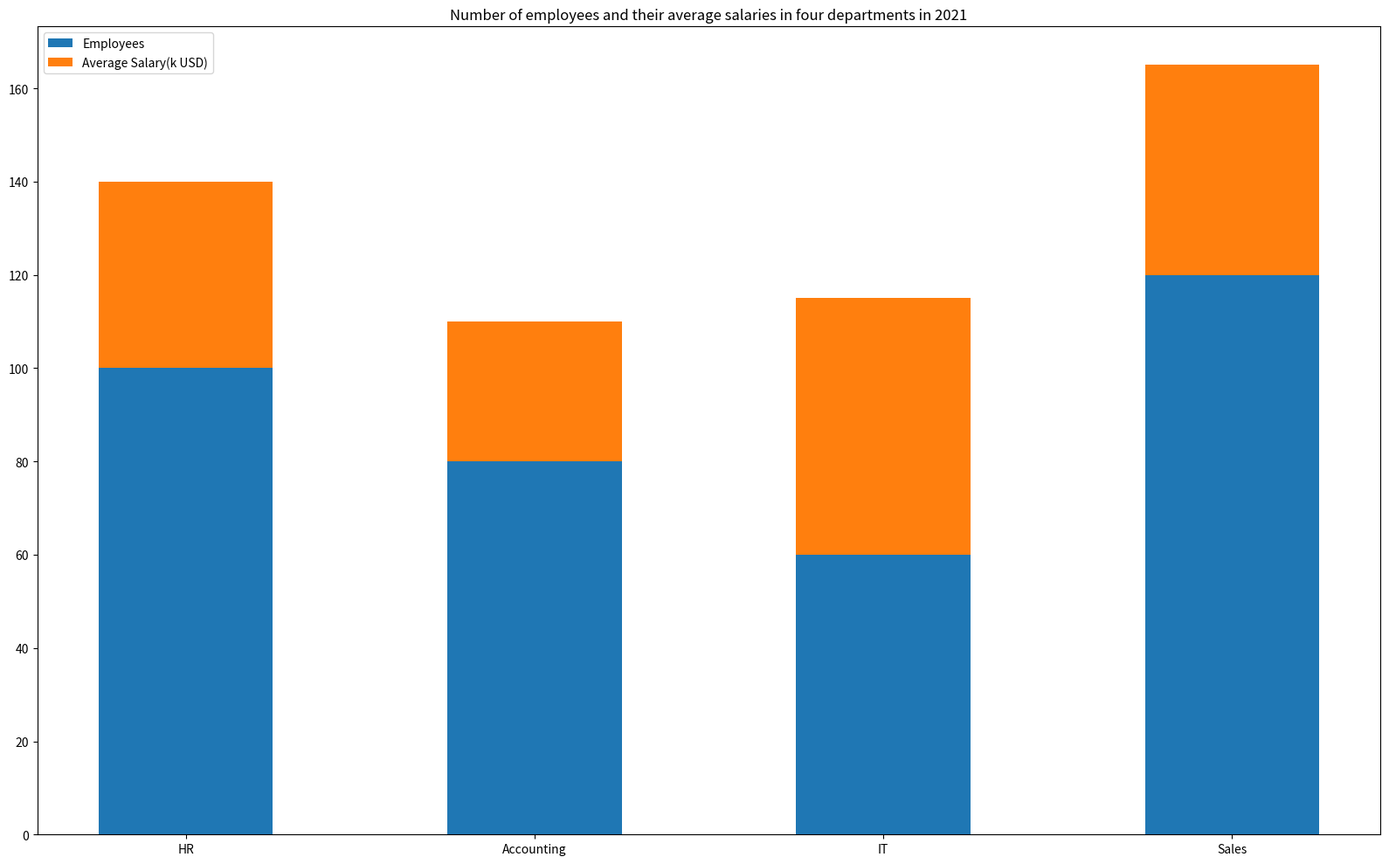

Here is the Python script that generated this plot:

import matplotlib.pyplot as plt
import numpy as np

# Create figure
fig = plt.figure(figsize=(16, 10))

# Data
department = ['HR', 'Accounting', 'IT', 'Sales']
employees = [100, 80, 60, 120]
average_salary = [40, 30, 55, 45]

# Plot
ax = fig.add_subplot(111)
ax.bar(department, employees, bottom=0, width=0.5, label='Employees')
ax.bar(department, average_salary, bottom=employees, width=0.5, label='Average Salary(k USD)')
ax.set_title('Number of employees and their average salaries in four departments in 2021')
ax.legend(loc='upper left')
ax.set_xticks(department)
plt.tight_layout()

# Save the figure
plt.savefig('bar_10.png')

# Clear the current image state
plt.clf()
